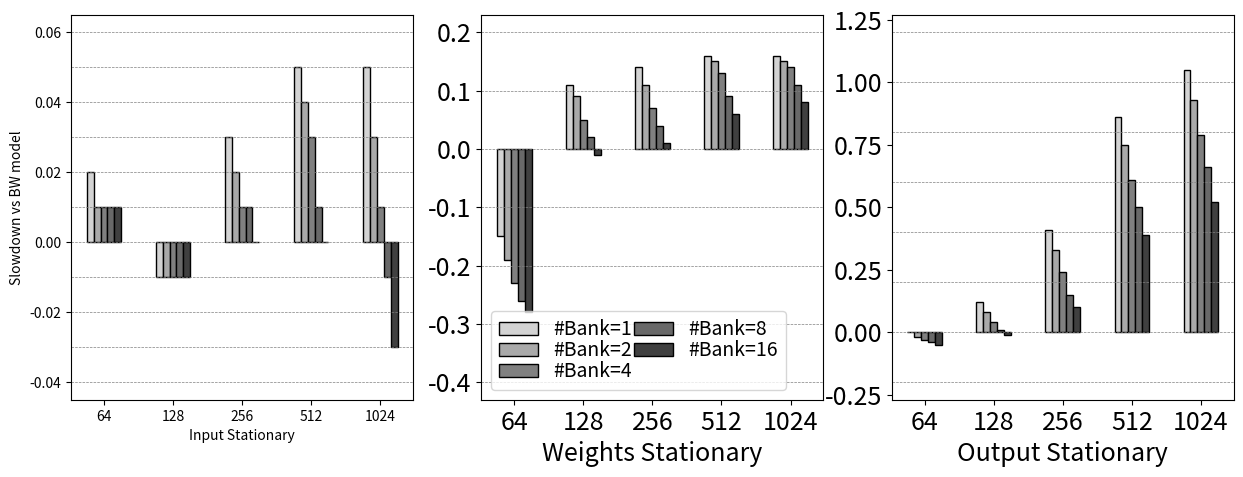

Write Python code to recreate this figure. (Note: this script raises an exception after producing the figure.)
import matplotlib.pyplot as plt
from matplotlib import gridspec
from matplotlib import rc
import numpy as np
# Data
benchmarks = [r'64', '128', '256', '512', '1024']
# designs = ['#BW=64', '#BW=128', '#BW=256', '#BW=512', '#BW=1024']
designs = ['#Bank=1', '#Bank=2', '#Bank=4', '#Bank=8', '#Bank=16']

slowdown_ratio=[[1.02,	1.01,	1.01,	1.01,	1.01],
[0.99,	0.99,	0.99,	0.99,	0.99],
[1.03,	1.02,	1.01,	1.01,	1.00],
[1.05,	1.04,	1.03,	1.01,	1.00],
[1.05,	1.03,	1.01,	0.99,	0.97]]

SMALL_SIZE = 14
MEDIUM_SIZE = 16
BIGGER_SIZE = 18

patterns = [ "//" , "\\\\" , "oo" , "*" , "o-" , "xx", "o", "O", "", "." ]

shape_list = ["o", "*", "X", "p", ">", "d", "s", "H", "<"]
legend_list = ["A", "B", "C", "D", "E", "F", "G", "H"]
color_list = ["#D3D3D3","#A9A9A9","#808080","#696969","#404040"]
slowdown_ratio = np.array(slowdown_ratio).transpose()-1
# slowdown_ratio = np.log(slowdown_ratio)
# Settings for the plot
x = np.arange(len(benchmarks))  # The label locations
width = 0.1  # The width of the bars

# Create the figure and axes
fig = plt.figure(figsize=[15, 5])
gs = gridspec.GridSpec(1, 3) 
ax0 = plt.subplot(gs[0])

# Plot each design's latency overhead on the bar chart
plt_handler = []
for i in range(len(designs)):
    plt_handler.append(ax0.bar(x - (len(slowdown_ratio)//2)*width + i * width, slowdown_ratio[i], width, label=designs[i], color=color_list[i], edgecolor="black")[0])

# Add labels, title, and customize ticks
# ax0.set_xlabel('# Bank')
ax0.set_ylabel('Slowdown vs BW model')
ax0.set_xlabel('Input Stationary')
# ax0.set_yticks([0, 4, 8, 12, 14])  # Adjust ticks to center them under groups
ax0.set_xticks([0, 1, 2, 3, 4]
)  # Adjust ticks to center them under groups
ax0.set_xticklabels(benchmarks)
ax0.set_xticklabels(benchmarks)
for ytick in ax0.get_yticks():
    ax0.axhline(y=ytick, color='gray', linestyle='--', linewidth=0.5)
plt.rc('font', size=BIGGER_SIZE)          # controls default text sizes
plt.rc('axes', titlesize=BIGGER_SIZE)     # fontsize of the axes title
plt.rc('axes', labelsize=BIGGER_SIZE)    # fontsize of the x and y labels
plt.rc('xtick', labelsize=BIGGER_SIZE)    # fontsize of the tick labels
plt.rc('ytick', labelsize=BIGGER_SIZE)    # fontsize of the tick labels
plt.rc('legend', fontsize=BIGGER_SIZE)    # legend fontsize

###########
ax1 = plt.subplot(gs[1])

slowdown_ratio=[[0.85,	0.81,	0.77,	0.74,	0.72],
[1.11,	1.09,	1.05,	1.02,	0.99],
[1.14,	1.11,	1.07,	1.04,	1.01],
[1.16,	1.15,	1.13,	1.09,	1.06],
[1.16,	1.15,	1.14,	1.11,	1.08]]
slowdown_ratio = np.array(slowdown_ratio).transpose()-1

# Plot each design's latency overhead on the bar chart
plt_handler = []
for i in range(len(designs)):
    plt_handler.append(ax1.bar(x - (len(slowdown_ratio)//2)*width + i * width, slowdown_ratio[i], width, label=designs[i], color=color_list[i], edgecolor="black")[0])
plt.legend(plt_handler, designs, loc='best', ncol=2, fontsize=14, labelspacing=0, columnspacing=0.1)

# Add labels, title, and customize ticks
ax1.set_xticks([0, 1, 2, 3, 4]
)  # Adjust ticks to center them under groups
ax1.set_xlabel('Weights Stationary')
ax1.set_xticklabels(benchmarks)
for ytick in ax1.get_yticks():
    ax1.axhline(y=ytick, color='gray', linestyle='--', linewidth=0.5)
ax1.set_xticklabels(benchmarks)
# ax1.set_yticks([-0.25, 0, 0.25, 0.5, 0.75, 1])  # Adjust ticks to center them under groups
# ax.set_yticks([0, 4, 8, 12, 14])  # Adjust ticks to center them under groups
plt.rc('font', size=BIGGER_SIZE)          # controls default text sizes
plt.rc('axes', titlesize=BIGGER_SIZE)     # fontsize of the axes title
plt.rc('axes', labelsize=BIGGER_SIZE)    # fontsize of the x and y labels
plt.rc('xtick', labelsize=BIGGER_SIZE)    # fontsize of the tick labels
plt.rc('ytick', labelsize=BIGGER_SIZE)    # fontsize of the tick labels
plt.rc('legend', fontsize=BIGGER_SIZE)    # leg
# plt.setp(ax1.get_yticklabels(), visible=False)

##########
ax2 = plt.subplot(gs[2])
slowdown_ratio=[[1.00,	0.98,	0.97,	0.96,	0.95],
[1.12,	1.08,	1.04,	1.01,	0.99],
[1.41,	1.33,	1.24,	1.15,	1.10],
[1.86,	1.75,	1.61,	1.50,	1.39],
[2.05,	1.93,	1.79,	1.66,	1.52]]
slowdown_ratio = np.array(slowdown_ratio).transpose()-1

# Plot each design's latency overhead on the bar chart
for i in range(len(designs)):
    ax2.bar(x - (len(slowdown_ratio)//2)*width + i * width, slowdown_ratio[i], width, label=designs[i], color=color_list[i], edgecolor="black")

# Add labels, title, and customize ticks
ax2.set_xticks([0, 1, 2, 3, 4]
)  # Adjust ticks to center them under groups
ax2.set_xlabel('Output Stationary')
ax2.set_xticklabels(benchmarks)
for ytick in ax2.get_yticks():
    ax2.axhline(y=ytick, color='gray', linestyle='--', linewidth=0.5)
# ax2.set_yticks([-0.2, -0.1, 0, 0.1, 0.2, 0.3])  # Adjust ticks to center them under groups
plt.rc('font', size=BIGGER_SIZE)          # controls default text sizes
plt.rc('axes', titlesize=BIGGER_SIZE)     # fontsize of the axes title
plt.rc('axes', labelsize=BIGGER_SIZE)    # fontsize of the x and y labels
plt.rc('xtick', labelsize=BIGGER_SIZE)    # fontsize of the tick labels
plt.rc('ytick', labelsize=BIGGER_SIZE)    # fontsize of the tick labels
plt.rc('legend', fontsize=BIGGER_SIZE)    # leg
# plt.setp(ax2.get_yticklabels(), visible=False)

# Display the chart
# plt.subplots_adjust(hspace=1)
plt.subplots_adjust(wspace=0.2)
# plt.tight_layout()
plt.savefig('layout_plots/multi_bank_vs_bandwidth_model_resnet18.pdf', bbox_inches="tight", transparent=True) 
plt.show()